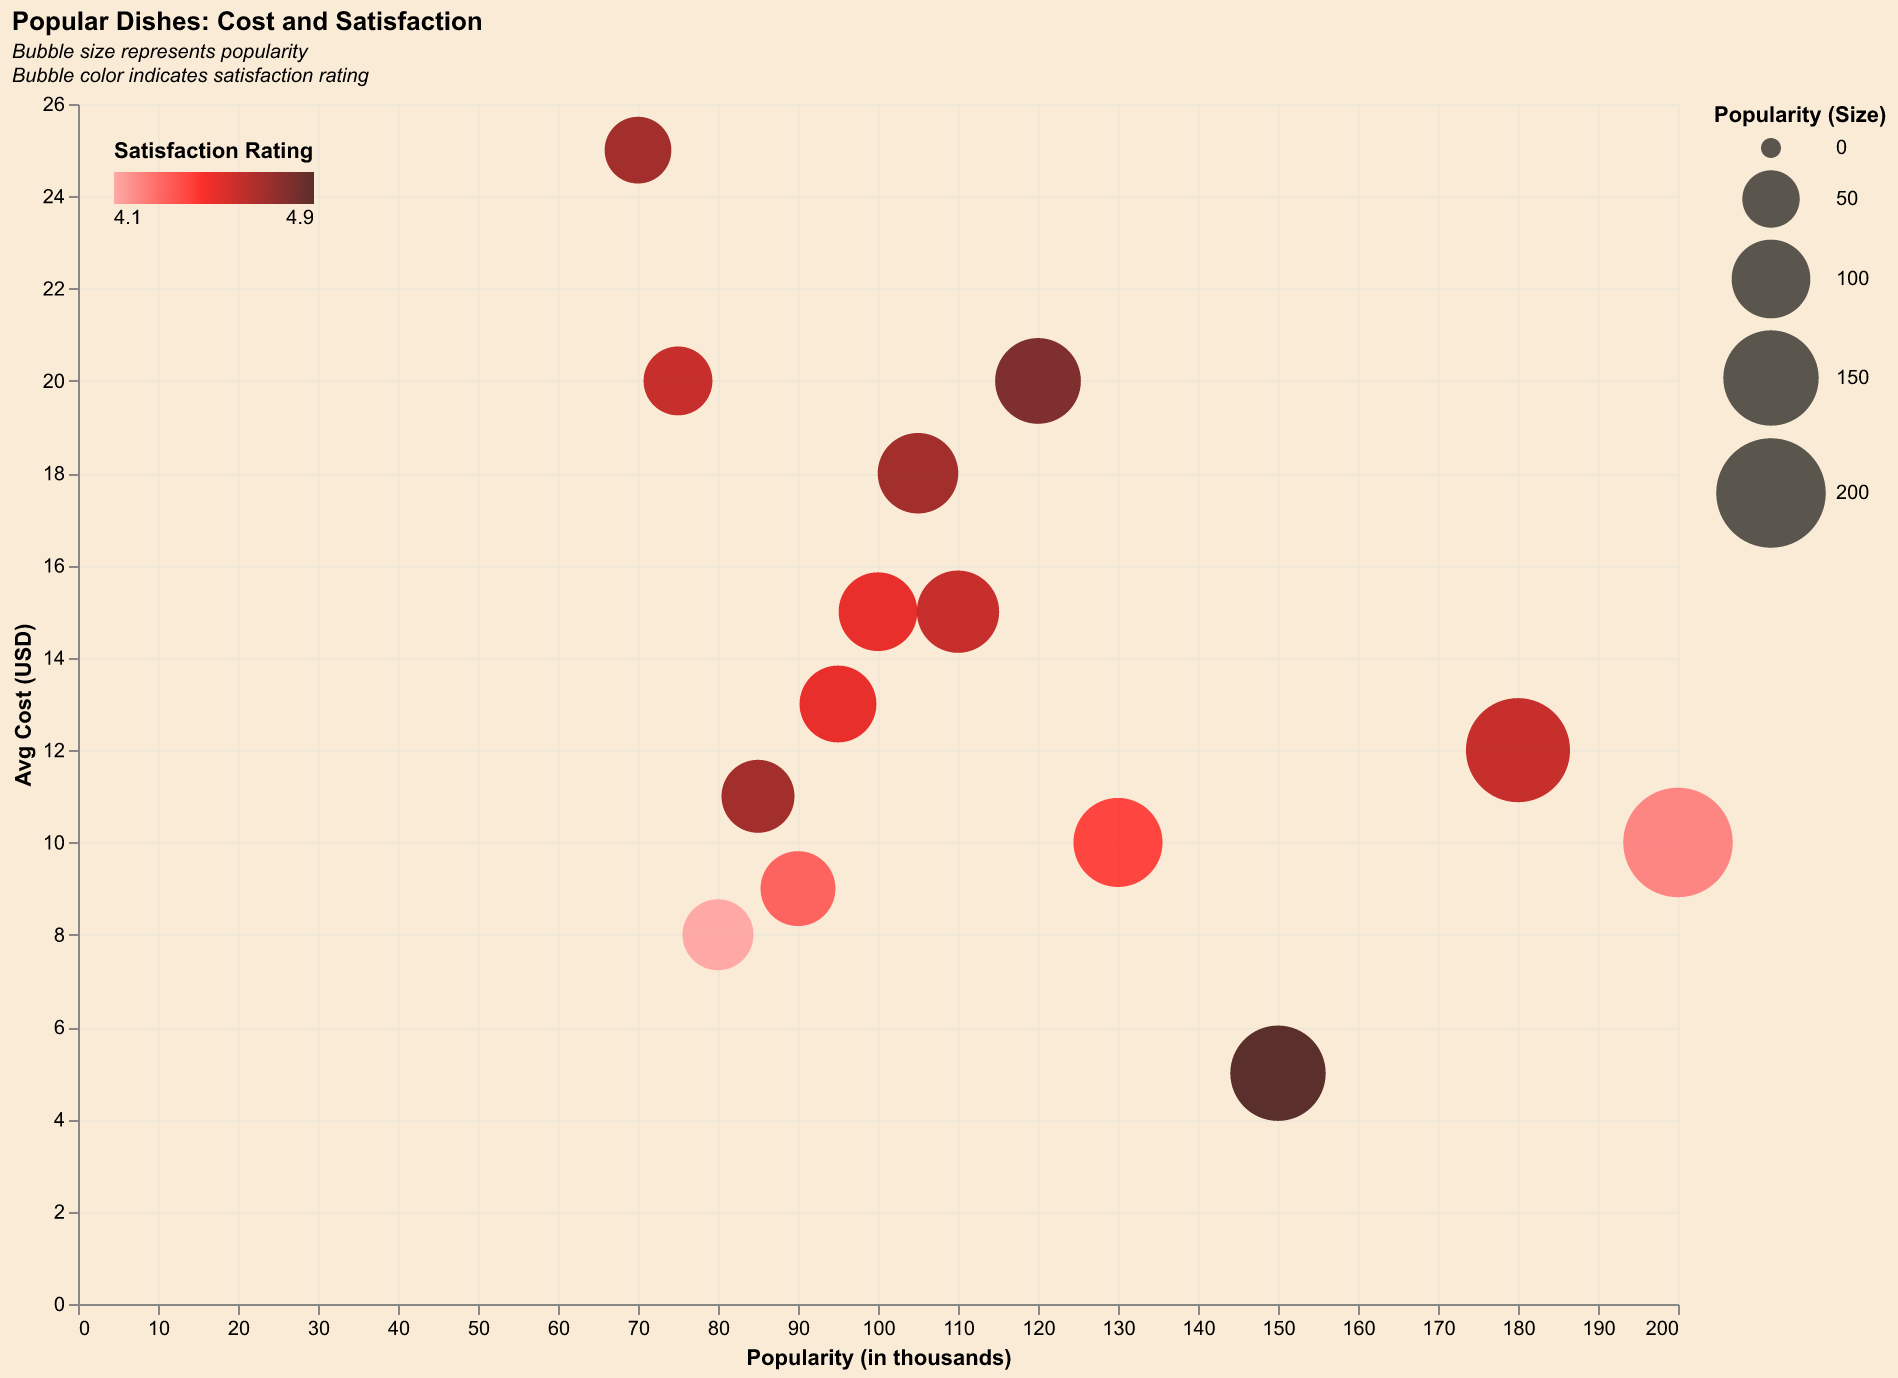

The data file committed next to this chart (first rows):
Dish, Popularity (in thousands), Avg Cost (USD), Satisfaction Rating
Pasta, 100, 15, 4.5
Sushi, 120, 20, 4.8
Burger, 200, 10, 4.2
Pizza, 180, 12, 4.6
Salad, 80, 8, 4.1
Steak, 70, 25, 4.7
Tacos, 90, 9, 4.3
Ramen, 110, 15, 4.6
Ice Cream, 150, 5, 4.9
Pancakes, 130, 10, 4.4
Curry, 95, 13, 4.5
Dumplings, 85, 11, 4.7
BBQ Ribs, 75, 20, 4.6
Poke Bowl, 105, 18, 4.7
